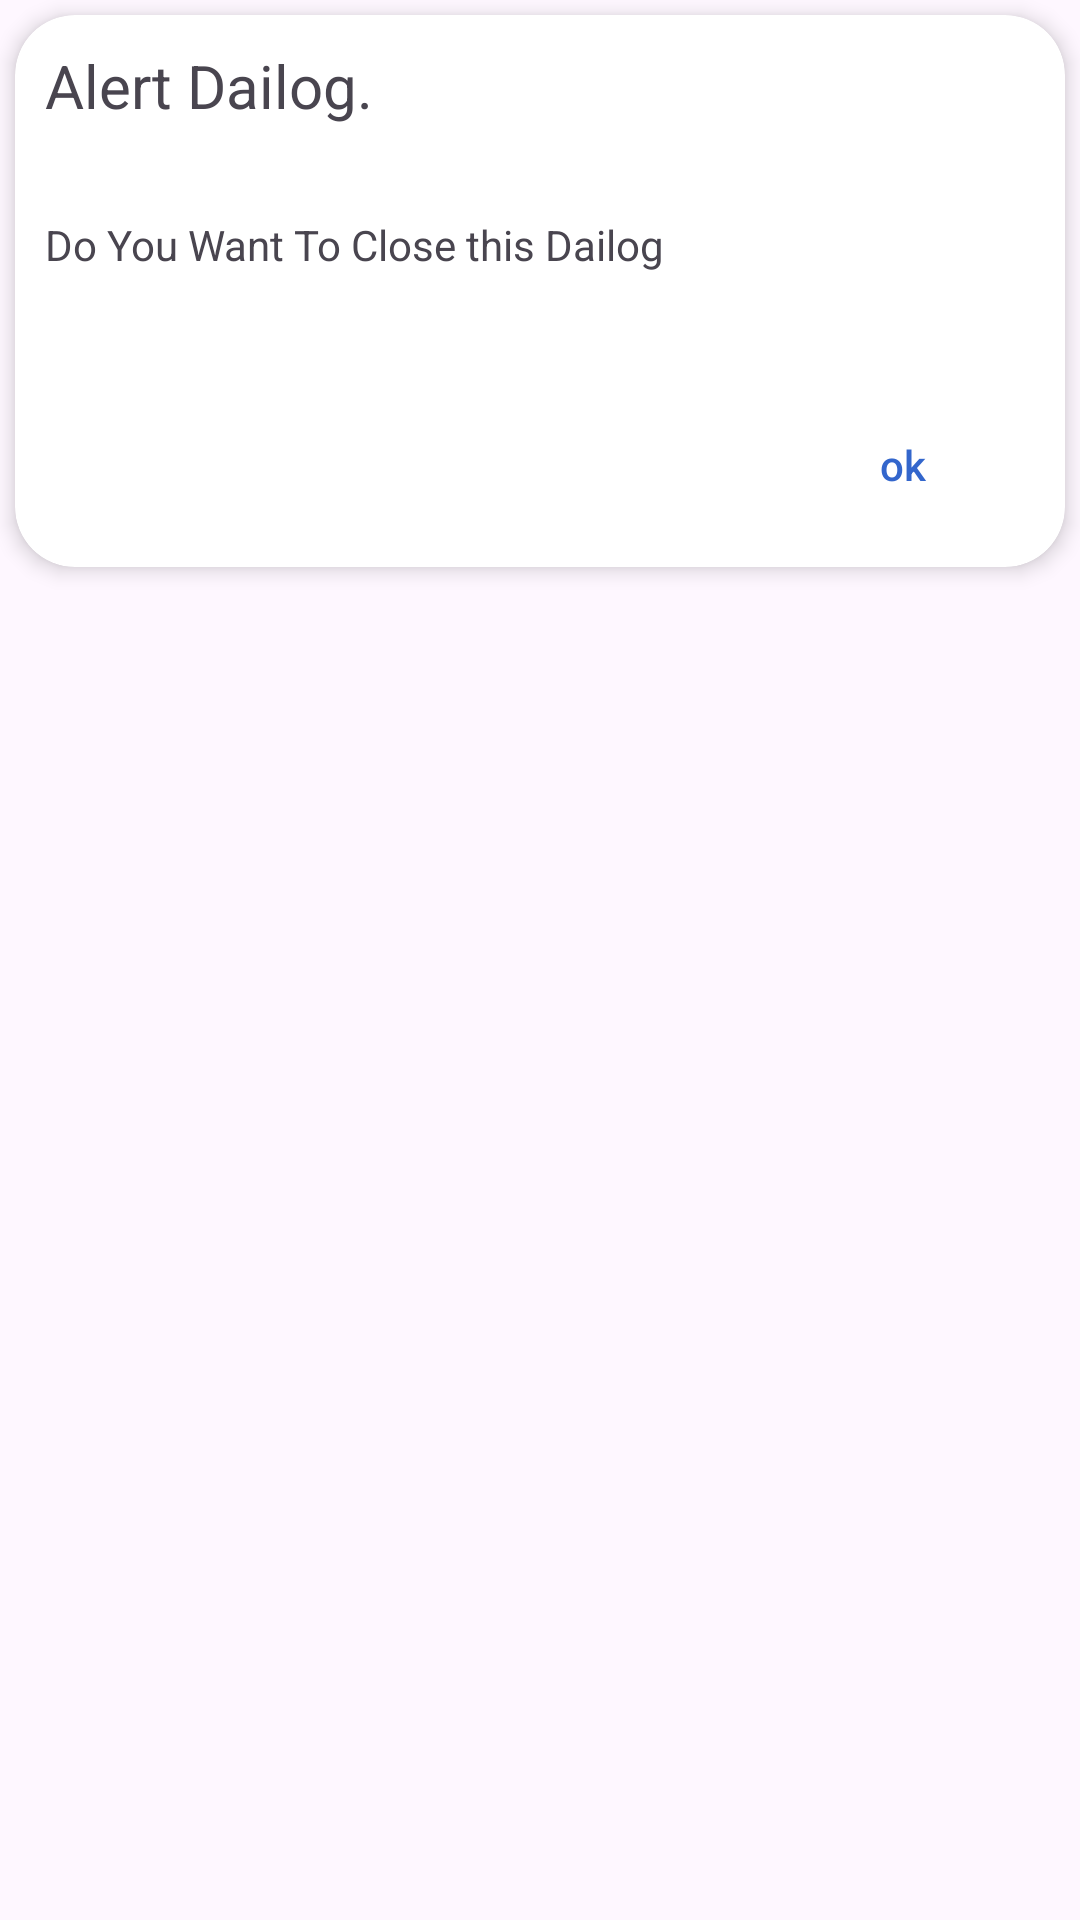

Write the Android layout XML for this screen, with the resource values it uses.
<!-- AndroidManifest.xml: application theme Theme.AskQuestionPoll -->
<!-- res/layout/dailog_layout.xml -->
<?xml version="1.0" encoding="utf-8"?>
<LinearLayout xmlns:android="http://schemas.android.com/apk/res/android"

    xmlns:app="http://schemas.android.com/apk/res-auto"
    android:layout_width="match_parent"
    android:layout_height="match_parent"
    android:layout_margin="8dp">

    <com.google.android.material.card.MaterialCardView
        android:id="@+id/card"
        android:layout_width="match_parent"
        android:layout_height="wrap_content"
        android:layout_margin="5dp"
        android:backgroundTint="@color/white"
        app:cardCornerRadius="20dp"
        app:cardElevation="4dp"
        app:cardPreventCornerOverlap="true"
        app:strokeColor="@null"
        app:strokeWidth="0dp">

        <LinearLayout
            android:layout_width="match_parent"
            android:layout_height="wrap_content"
            android:layout_margin="10dp"
            android:orientation="vertical">

            <TextView
                android:layout_width="wrap_content"
                android:layout_height="wrap_content"
                android:text="Alert Dailog."
                android:textSize="20sp" />

            <TextView
                android:layout_width="wrap_content"
                android:layout_height="wrap_content"
                android:layout_marginTop="30dp"
                android:text="Do You Want To Close this Dailog" />

            <Button
                android:id="@+id/closeDialogButton"
                style="@style/ThemeOverlay.Material3.Button.TextButton"
                android:layout_width="wrap_content"
                android:layout_height="wrap_content"
                android:layout_gravity="right"
                android:layout_marginTop="40dp"
                android:backgroundTint="@color/white"
                android:text="ok"
                android:textColor="@color/blue" />

        </LinearLayout>
    </com.google.android.material.card.MaterialCardView>
    ```
</LinearLayout>
<!-- resources referenced by this layout -->
<resources>
  <color name="blue">#3366CC</color>
  <color name="white">#FFFFFFFF</color>
  <style name="Theme.AskQuestionPoll" parent="Base.Theme.AskQuestionPoll">
      </style>
  <style name="Base.Theme.AskQuestionPoll" parent="Theme.Material3.Light">
          <item name="bottomSheetDialogTheme">@style/AppBottomSheetDialogTheme</item>
  
          
          
      </style>
  <style name="AppBottomSheetDialogTheme" parent="Theme.Design.Light.BottomSheetDialog">
          <item name="bottomSheetStyle">@style/AppModalStyle</item>
      </style>
  <style name="AppModalStyle" parent="Widget.Design.BottomSheet.Modal">
          <item name="android:background">@drawable/bottomsheetshape</item>
      </style>
  <!-- drawable bottomsheetshape (drawable) -->
  <?xml version="1.0" encoding="utf-8"?>
  <selector xmlns:android="http://schemas.android.com/apk/res/android">
  
      <item>
          <shape>
              <solid android:color="@color/cyan"/>
              <corners android:topRightRadius="30dp" android:topLeftRadius="30dp"/>
          </shape>
      </item>
  </selector>
  <color name="cyan">#2EFFE8</color>
</resources>
